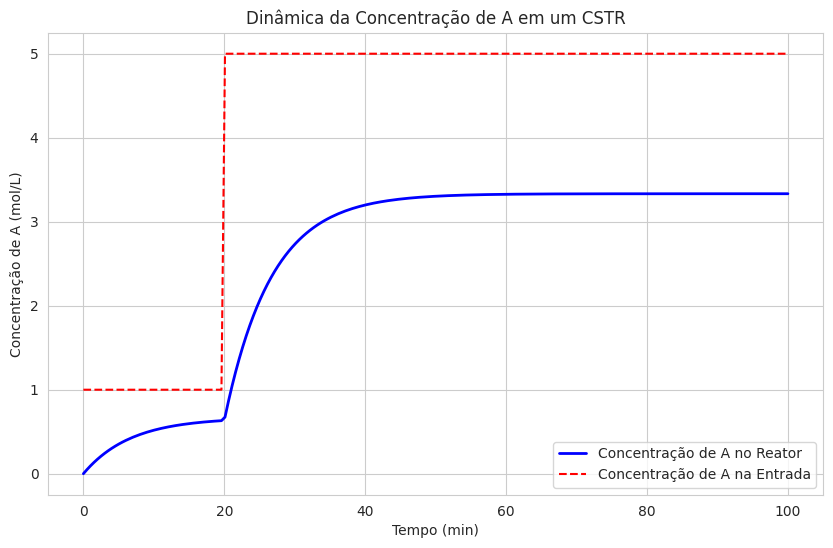

This figure's Python source:
import numpy as np
from scipy.integrate import odeint
import matplotlib.pyplot as plt
import seaborn as sns

def simular_cstr():
    """
    Simula a dinâmica de um Reator Tanque Agitado Contínuo (CSTR)
    com uma reação de primeira ordem e visualiza a concentração ao longo do tempo.
    """
    print("--- 9.3. Simulações de Tanques, Reatores e Processos Dinâmicos ---")
    print("\n--- Exemplo: CSTR com Reação de Primeira Ordem ---")

    # --- 1. Definir os Parâmetros do CSTR e da Reação ---
    V = 100.0     # Volume do reator (L)
    Q = 10.0      # Vazão volumétrica (L/min)
    k = 0.05      # Constante de velocidade da reação (min^-1)

    # --- 2. Definir a Equação Diferencial Ordinária (EDO) para o CSTR ---
    # A função deve receber (y, t, *args)
    # y é a variável de estado (concentração CA)
    # t é a variável independente (tempo)
    # *args são os parâmetros do sistema (V, Q, k, CA_entrada)
    def dCAdt(CA, t, V, Q, k, CA_entrada_func):
        """
        Define a EDO para a variação da concentração de A no CSTR.
        dCA/dt = (Q/V) * (CA_entrada - CA) - k * CA
        CA_entrada_func é uma função que retorna CA_entrada no tempo t.
        """
        CA_entrada = CA_entrada_func(t) # Obter CA_entrada no tempo atual
        return (Q/V) * (CA_entrada - CA) - k * CA

    # --- 3. Definir a Condição Inicial e o Intervalo de Tempo ---
    CA0 = 0.0       # Concentração inicial de A no reator (mol/L)
    tempo_max = 100 # Tempo máximo de simulação (min)
    t = np.linspace(0, tempo_max, 200) # 200 pontos de tempo para a solução

    # Definir a função para a concentração de entrada (CA_entrada)
    # Vamos simular uma mudança de CA_entrada de 1.0 para 5.0 mol/L em t=20 min
    def CA_entrada_funcao(tempo_atual):
        if tempo_atual < 20:
            return 1.0 # Concentração inicial de entrada
        else:
            return 5.0 # Nova concentração de entrada após 20 min

    # --- 4. Resolver a EDO Numericamente usando odeint ---
    # Passamos a função CA_entrada_funcao como um dos argumentos da EDO
    solucao_CA = odeint(dCAdt, CA0, t, args=(V, Q, k, CA_entrada_funcao))

    # odeint retorna um array 2D, extraímos a primeira coluna para a concentração
    concentracoes = solucao_CA[:, 0]

    # --- 5. Visualizar a Curva da Concentração ---
    sns.set_style("whitegrid")
    plt.figure(figsize=(10, 6))

    # Plotar a concentração no reator
    plt.plot(t, concentracoes, label='Concentração de A no Reator', color='blue', linewidth=2)

    # Plotar a concentração de entrada para contextualizar a mudança
    # Criamos um array de CA_entrada correspondente aos tempos de simulação
    CA_entrada_plot = np.array([CA_entrada_funcao(ti) for ti in t])
    plt.plot(t, CA_entrada_plot, label='Concentração de A na Entrada', color='red', linestyle='--', linewidth=1.5)

    plt.xlabel('Tempo (min)')
    plt.ylabel('Concentração de A (mol/L)')
    plt.title('Dinâmica da Concentração de A em um CSTR')
    plt.legend()
    plt.grid(True)
    plt.show()

    print("\n--- Resultados da Simulação ---")
    print(f"Concentração inicial no reator: {CA0:.2f} mol/L")
    print(f"Concentração final no reator (após {tempo_max} min): {concentracoes[-1]:.2f} mol/L")
    # Encontrar o tempo para atingir 95% da nova concentração de regime
    # (assumindo que o regime final é CA_entrada_final / (1 + k*V/Q))
    CA_entrada_final = CA_entrada_funcao(tempo_max)
    CA_regime_final = CA_entrada_final / (1 + k * V / Q)
    print(f"Concentração de regime permanente esperada (após mudança): {CA_regime_final:.2f} mol/L")

# Para rodar a simulação, basta chamar a função:
if __name__ == "__main__":
    simular_cstr()